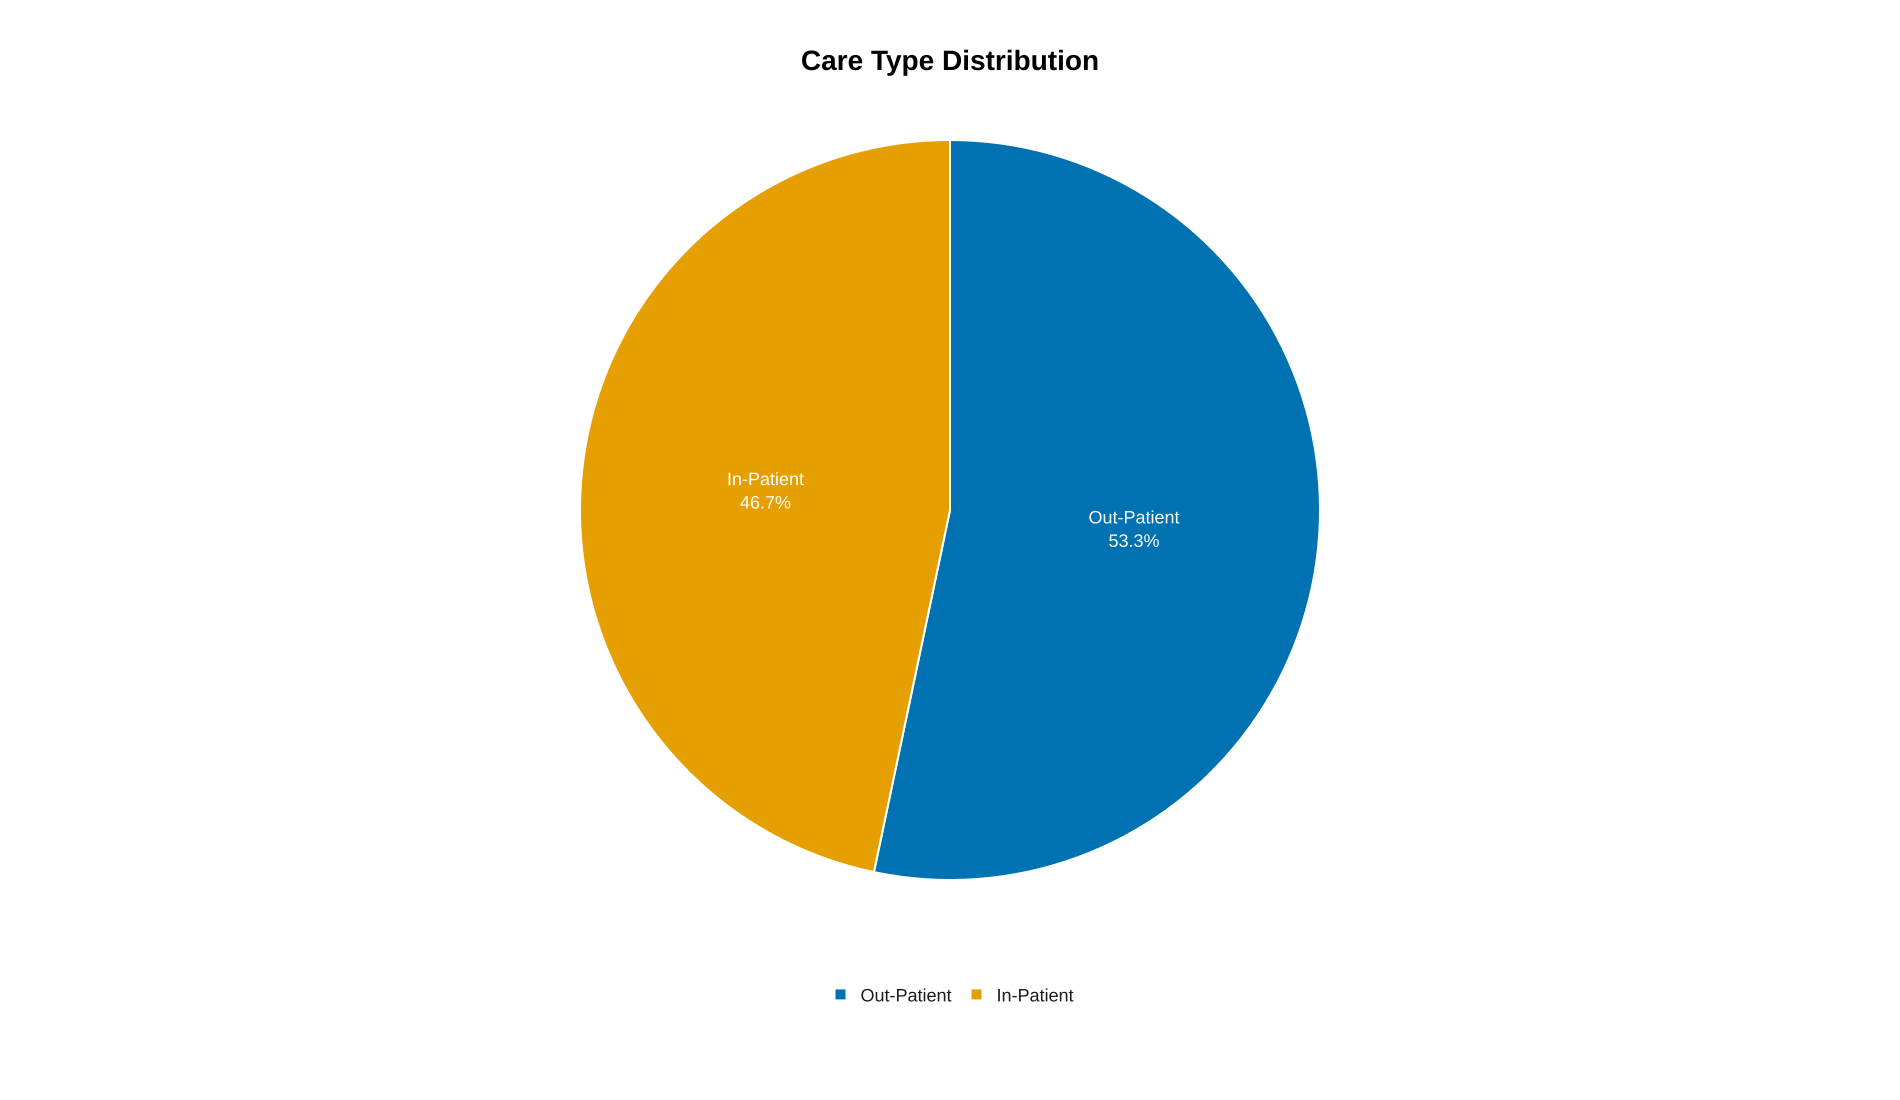

Source data for this figure (header and first rows):
Care Type, Count, Percentage
Out-Patient, 30116, 53.3
In-Patient, 26390, 46.7
